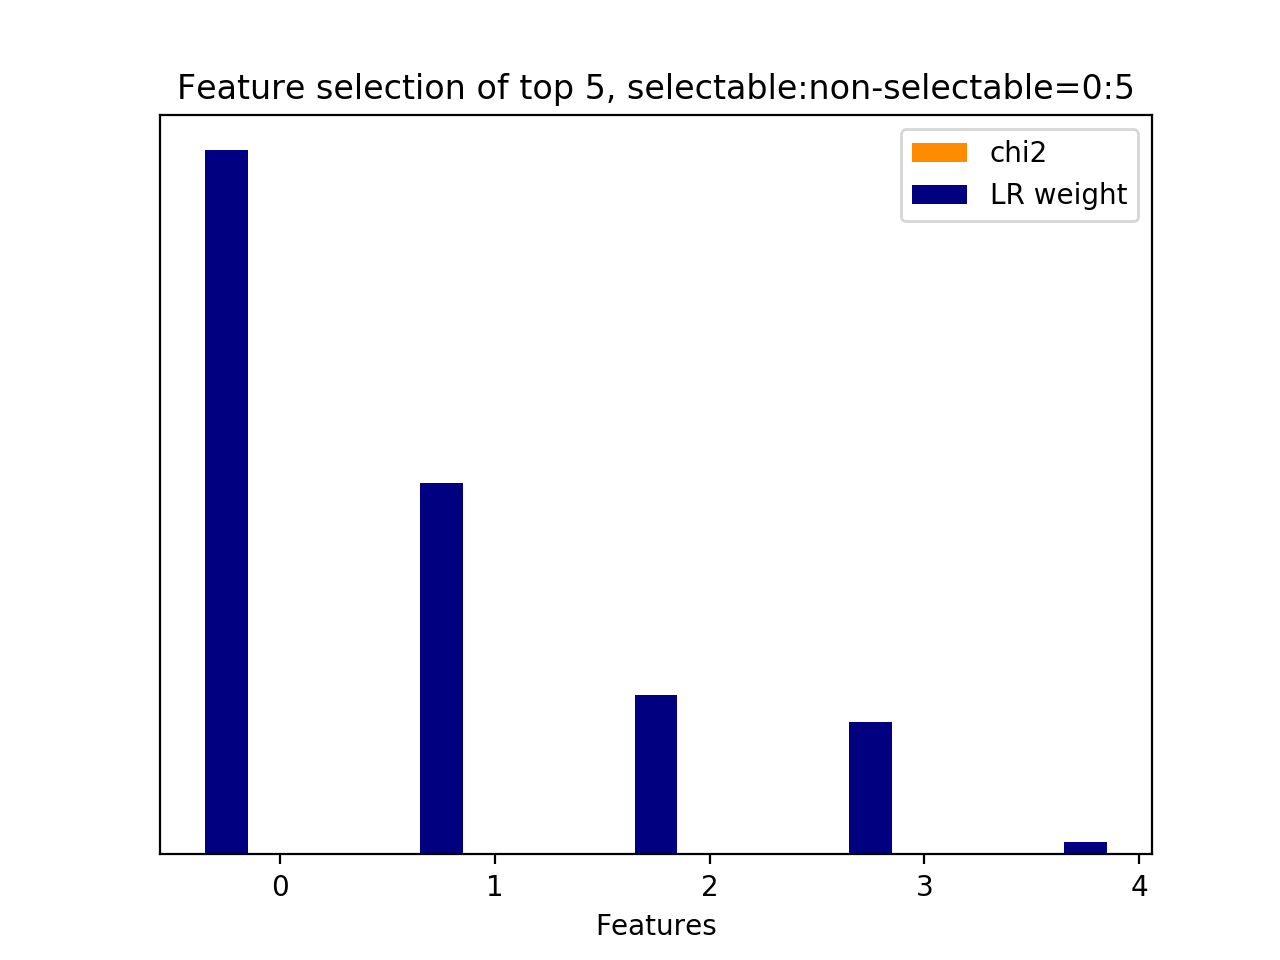

Data behind this chart, as committed beside it:
id, name, prefix, chi2, chi2_rank, clf_weight, clf_weight_rank
0, 10.1, b'10.1-d2v_feature.current_user_utteranc…, 0.0000, 4, 1, 0
1, 10.1, b'10.1-d2v_feature.current_user_utteranc…, 0.0000, 3, 0.5269, 1
2, 10.1, b'10.1-d2v_feature.current_user_utteranc…, 0.0000, 2, 0.2269, 2
4, 10.2.1, b'10.2.1-d2v_similarity.next_user_uttera…, 0.0000, 0, 0.1880, 3
3, 10.1, b'10.1-d2v_feature.current_user_utteranc…, 0.0000, 1, 0.0183, 4
